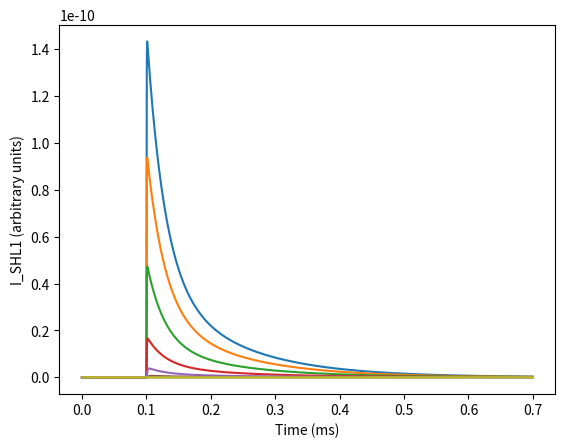

Reproduce this figure in Python.
import math
import matplotlib.pyplot as plt
import numpy as np
from scipy import integrate

#I_x = g_x*(V-V_x) = g_x * m_p_x * h_q_x * (V-V_x)
def SHL1(y, t, voltage):

    mV = 1e-3; ms = 1e-3
    def m_SHL1_inf(V):
        # updated version
        m_v_05 = 11.2 * mV #potentially -6.8
        k_a = 14.1 * mV
        return (1)/(1+np.exp(-(V-m_v_05)/k_a))

    def tau_m_SHL1(V):
        a = 13.8 * ms #potentially 1.4
        a = 1.4 * ms
        b = -17.5 * mV
        c = 12.9 * mV
        d = -3.7 * mV
        e = 6.5 * mV
        f = 1.9 * ms #potentially 0.2
        f = 0.2 * ms
        return a/(np.exp(-(V-b)/c) + np.exp((V-d)/e)) + f

    def h_f_SHL1_inf(V):
        h_v_05 = -33.1 * mV
        k_i = 8.3 * mV
        return (1)/(1+np.exp((V-h_v_05)/k_i))

    def h_s_SHL1_inf(V):
        h_v_05 = -33.1 * mV
        k_i = 8.3 * mV
        return (1)/(1+np.exp((V-h_v_05)/k_i))

    def tau_h_f_SHL1(V):
        a = 539.2 * ms #potentially 53.9
        b = -28.2 * mV
        c = 4.9 * mV
        d = 27.3 * ms #potentially 2.7
        return ((a)/(1 + np.exp((V-b)/c))) + d

    def tau_h_s_SHL1(V):
        a = 8422.0 * ms #potentially 842.2
        b = -37.7 * mV
        c = 6.4 * mV
        d = 118.9 * ms #potentially 11.9
        return ((a)/(1 + np.exp((V-b)/c))) + d

    #I_SHL1 = g_SHL1 * (m_SHL1)**3 * (0.7 * h_f_SHL1 + 0.3 * h_s_SHL1) * (V - V_K)

    m_SHL1 = y[0]
    h_f_SHL1 = y[1]
    h_s_SHL1 = y[2]

    old_eqs = '''# m-related equations
    m_k_a = 14.1 #mV
    m_v_05 = 11.2 #mV # or -6.8 calibrated
    #m_v_05 = -6.8
    m_SHL1_inf = lambda V : 1/(1+np.exp(-(V-m_v_05)/m_k_a))
    m_a = 13.8; m_b = -17.5; m_c = 12.9; m_d = -3.7; m_e = 6.5; m_f = 1.9 #m_f could be 0.2 calibrated
    tau_m_SHL1 = lambda V : ((m_a)/((np.exp(-(V-m_b)/m_c)) + (np.exp(-(V-m_d)/m_e)))) + m_f

    print(tau_m_SHL1(-10*1e-3))

    # h-related equations
    tau_h_a_f = 539.2/10; tau_h_b_f = -28.2; tau_h_c_f = 4.9; tau_h_d_f = 27.3 # tau_f_h_a could be 53.9 calibrated
    tau_h_a_s = 8422.0/10; tau_h_b_s = -37.7; tau_h_c_s = 6.4; tau_h_d_s = 118.9/10 # a could be 842.2; d could be 11.9 calibrated
    h_v_05 = -33.1
    h_k_i  = 8.3
    h_f_SHL1_inf = lambda V : (1)/(1+np.exp((V-h_v_05)/h_k_i))
    h_s_SHL1_inf = lambda V : (1)/(1+np.exp((V-h_v_05)/h_k_i))
    tau_h_f_SHL1 = lambda V : ((tau_h_a_f)/(1 + np.exp((V-tau_h_b_f)/tau_h_c_f))) + tau_h_d_f
    tau_h_s_SHL1 = lambda V : ((tau_h_a_s)/(1 + np.exp((V-tau_h_b_s)/tau_h_c_s))) + tau_h_d_s
    '''

    #print(tau_m_SHL1(-10*1e-3), "expecting 18ms")
    #print(tau_h_f_SHL1(-10*1e-3),"expecting 40ms")
    #print(tau_h_s_SHL1(-10*1e-3),"expecting 200ms")

    dm_SHL1_dt = (m_SHL1_inf(voltage)-m_SHL1)/(tau_m_SHL1(voltage))

    dh_f_SHL1_dt = (h_f_SHL1_inf(voltage)-h_f_SHL1)/tau_h_f_SHL1(voltage)
    dh_s_SHL1_dt = (h_s_SHL1_inf(voltage)-h_s_SHL1)/tau_h_s_SHL1(voltage)

    #vv = np.linspace(-100*1e-3,70*1e-3,1000)
    #hinf = h_f_SHL1_inf(vv)
    #taum = tau_m_SHL1(vv)
    #minf = m_SHL1_inf(vv)
    #plt.plot(vv, hinf)
    #plt.plot(vv, minf)
    #plt.plot(vv, taum)
    #plt.show()


    #I_SHL1 = g_SHL1 * m_3_SHL1 * (0.7 * h_f_SHL1 + 0.3 * h_s_SHL1) * (V - V_K)

    return np.asarray([dm_SHL1_dt, dh_f_SHL1_dt, dh_s_SHL1_dt])


init_values = [0.00154979, 0.99648898, 0.99648898]

def run_experiment(V_pre,V_post):
    t0 = 0e-3
    t1 = 100e-3
    t2 = 700e-3

    tsteps1 = int((t1-t0)*1e6)
    tsteps2 = int((t2-t1)*1e6)

    result_pre = integrate.odeint(SHL1, np.asarray(init_values), np.linspace(t0,t1,tsteps1), args=(V_pre,))
    print("Steady state:")
    print(result_pre[-1,:])
    result_post = integrate.odeint(SHL1, result_pre[-1,:], np.linspace(t1,t2,tsteps2),args=(V_post,))

    m_SHL1_pre = result_pre[:,0]
    h_f_SHL1_pre = result_pre[:,1]
    h_s_SHL1_pre = result_pre[:,2]

    m_SHL1_post = result_post[:,0]
    h_f_SHL1_post = result_post[:,1]
    h_s_SHL1_post = result_post[:,2]

    if True:
        g_SHL1 = 1.8 * 1e-9
        V_K = -80*1e-3
        I_SHL1_pre = np.transpose(g_SHL1 * np.power(m_SHL1_pre,3) * (0.7 * h_f_SHL1_pre + 0.3 * h_s_SHL1_pre) * (V_pre - V_K))
        I_SHL1_post = np.transpose(g_SHL1 * np.power(m_SHL1_post,3) * (0.7 * h_f_SHL1_post + 0.3 * h_s_SHL1_post) * (V_post - V_K))

        print(I_SHL1_pre)
        print()
        print(I_SHL1_post)
        plt.plot(np.linspace(t0,t2,tsteps1+tsteps2),np.hstack((I_SHL1_pre, I_SHL1_post)))
        plt.xlabel("Time (ms)")
        plt.ylabel("I_SHL1 (arbitrary units)")

run_experiment(-80e-3, 40e-3)
run_experiment(-80e-3, 30e-3)
run_experiment(-80e-3, 20e-3)
run_experiment(-80e-3, 10e-3)
run_experiment(-80e-3, 0e-3)
run_experiment(-80e-3, -10e-3)
run_experiment(-80e-3, -20e-3)
run_experiment(-80e-3, -30e-3)
run_experiment(-80e-3, -40e-3)

plt.show()
